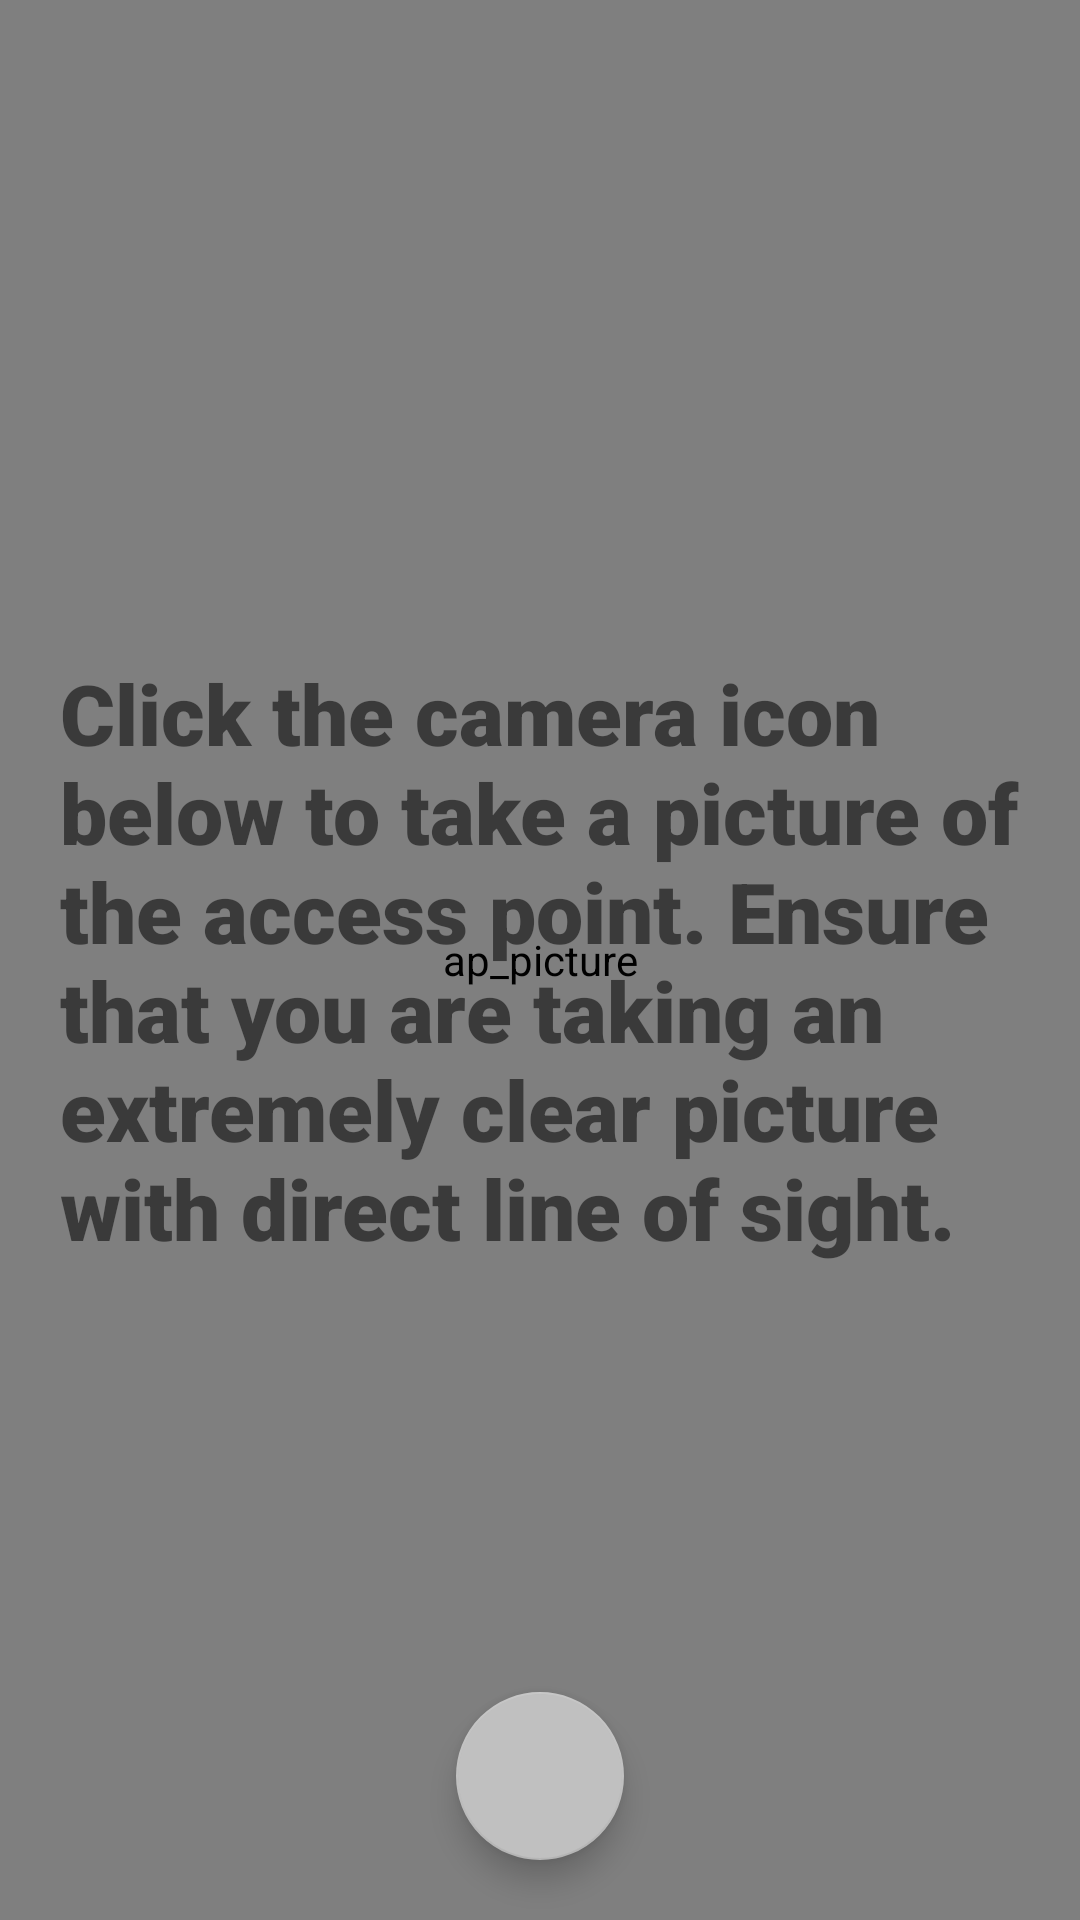

Reconstruct the res/layout file that produces this screen, plus the resources it refers to.
<!-- AndroidManifest.xml: application theme AppTheme -->
<!-- res/layout/ap_picture.xml -->
<?xml version="1.0" encoding="utf-8"?>
<androidx.constraintlayout.widget.ConstraintLayout xmlns:android="http://schemas.android.com/apk/res/android"
    xmlns:tools="http://schemas.android.com/tools"
    android:layout_width="match_parent"
    android:layout_height="match_parent"
    xmlns:app="http://schemas.android.com/apk/res-auto">

    <com.example.cyfi.picture_tab.DrawImageView
        android:id="@+id/image_preview"
        android:layout_width="match_parent"
        android:layout_height="match_parent"
        app:layout_constraintTop_toTopOf="parent"
        app:layout_constraintBottom_toBottomOf="parent"
        app:layout_constraintLeft_toLeftOf="parent"
        app:layout_constraintRight_toRightOf="parent"
        android:contentDescription="ap_picture" />

    <TextView
        android:id="@+id/image_instructions"
        android:paddingStart="20dp"
        android:paddingEnd="20dp"
        android:layout_width="match_parent"
        android:layout_height="wrap_content"
        android:visibility="visible"
        android:fontFamily="sans-serif-black"
        android:textSize="28sp"
        android:text="Click the camera icon below to take a picture of the access point. Ensure that you are taking an extremely clear picture with direct line of sight. "
        app:layout_constraintLeft_toLeftOf="parent"
        app:layout_constraintRight_toRightOf="parent"
        app:layout_constraintTop_toTopOf="parent"
        app:layout_constraintBottom_toBottomOf="parent" />

    <com.google.android.material.floatingactionbutton.FloatingActionButton
        android:id="@+id/take_picture_button"
        android:visibility="visible"
        android:layout_width="wrap_content"
        android:layout_height="wrap_content"
        android:layout_marginBottom="20dp"
        android:src="@drawable/ic_photo_camera_black_24dp"
        app:backgroundTint="@color/silver"
        app:layout_constraintRight_toRightOf="parent"
        app:layout_constraintLeft_toLeftOf="parent"
        app:layout_constraintBottom_toBottomOf="parent" />

    <androidx.coordinatorlayout.widget.CoordinatorLayout
        android:id="@+id/coordinator"
        android:layout_width="match_parent"
        android:layout_height="wrap_content"
        android:visibility="gone"
        app:layout_constraintBottom_toBottomOf="parent"
        app:layout_constraintStart_toStartOf="parent"
        app:layout_constraintEnd_toEndOf="parent"
        >
    </androidx.coordinatorlayout.widget.CoordinatorLayout>


</androidx.constraintlayout.widget.ConstraintLayout>
<!-- resources referenced by this layout -->
<resources>
  <color name="silver">#C0C0C0</color>
  <style name="AppTheme" parent="Theme.AppCompat.Light.NoActionBar">
          
          <item name="colorPrimary">@color/colorPrimary</item>
          <item name="colorPrimaryDark">@color/colorPrimaryDark</item>
          <item name="colorAccent">@color/colorAccent</item>
      </style>
  <color name="colorPrimary">#3F51B5</color>
  <color name="colorPrimaryDark">#303F9F</color>
  <color name="colorAccent">#FF4081</color>
</resources>
